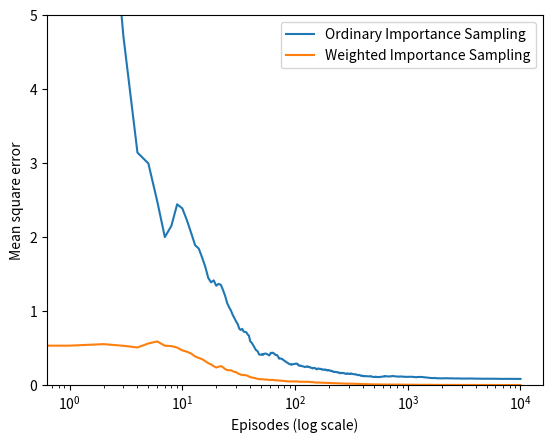

Write the Python code that produced this figure.

# coding: utf-8

# In[1]:


import numpy as np
import matplotlib.pyplot as plt
from random import randint, choice
import seaborn as sns
from mpl_toolkits.mplot3d import Axes3D
from matplotlib.ticker import LinearLocator, FormatStrFormatter

from matplotlib import cm
get_ipython().magic('matplotlib inline')


# In[2]:


actions = {'hit' : 1, 'stick' : 0}
rewards = {'win' : 1, 'lose' : -1, 'draw' : 0}

policy_dealer = np.ones(22, dtype=int)
for i in range(17, 22, 1):
    policy_dealer[i] = actions['stick']


# In[3]:


def get_card():
    card = randint(2, 14)
    if card == 14:
        return 11
    else:
        return min(10, card)
    
def init_state():
    dealer_card_1 = get_card()
    usable_ace = bool(randint(0, 1))
    player_sum = randint(2, 21)
    action = randint(0, 1)
    dealer_card_2 = get_card()
    
    return (player_sum, dealer_card_1, dealer_card_2, usable_ace, action)

# the behavioural policy is a random policy
def behavioural_policy():
    return choice([0, 1])

# target policy sticks when score is 20 or more
def target_policy(player_sum):
    if player_sum >= 20:
        return actions['stick']
    else:
        return actions['hit']


# In[4]:


def generate_episode():
    
    player_sum, dealer_card_1, dealer_card_2, player_usable_ace, action = (13, 1, 1, True, actions['hit'])
    
    dealer_sum = dealer_card_1 + dealer_card_2
    dealer_usable_ace = int(dealer_card_1 == 11) + int(dealer_card_2 == 11)
    
    if dealer_sum > 21:
        dealer_sum -= 10
        dealer_usable_ace -= 1
    
    player_episode = []
    
    player_episode.append((player_sum, action))
    
    if player_sum == 21:
        if dealer_sum == 21:
            return player_episode, 0
        else:
            return player_episode, 1
    
    while True:
        
        if action == actions['stick']:
            break
            
        card = get_card()
        if card == 11:
            player_usable_ace += 1
        player_sum += card
        
        # User might have multiple aces due to infinite deck
        while player_sum > 21 and player_usable_ace:
            player_sum -= 10
            player_usable_ace -= 1
        
        if player_sum > 21:
            return player_episode, -1
        
        action = behavioural_policy()
        player_episode.append((player_sum, action))
        
    while True:
        action = policy_dealer[dealer_sum]
        if action == actions['stick']:
            break
            
        card = get_card()
        if card == 11:
            dealer_usable_ace += 1
        dealer_sum += card
        
        while dealer_sum > 21 and dealer_usable_ace:
            dealer_sum -= 10
            dealer_usable_ace -= 1
        
        if dealer_sum > 21:
            return player_episode, 1
        
    if player_sum > dealer_sum:
        return player_episode, 1
    elif player_sum == dealer_sum:
        return player_episode, 0
    else:
        return player_episode, -1
        


# In[5]:


def monte_carlo(num_episodes):
    
    weighted_importance = np.zeros(num_episodes)
    ordinary_importance = np.zeros(num_episodes)
    rhosum = 0
    for i in range(num_episodes):
        player_episode, reward = generate_episode()

        num = 1.0
        den = 1.0
        for player_sum, action in player_episode:
            if action != target_policy(player_sum):
                num = 0 # This would have 0 probability of occuring under the target policy
            else:
                den *= 0.5 # By means of the random policy followed by behavioural policy
        rho = num/den
        rhosum += rho
        
        
        # Use previous values of ordinary and weighted importance to calculate the new value
        if i == 0:
            ordinary_importance[i] = rho * reward
            weighted_importance[i] = reward
        else:
            ordinary_importance[i] = (ordinary_importance[i-1]*i + rho*reward)/(i+1)
            if rhosum != 0:
                weighted_importance[i] = (weighted_importance[i-1]*(rhosum-rho) + rho*reward)/rhosum
            else:
                weighted_importance[i] = 0

    return ordinary_importance, weighted_importance

def plot_5_3():
    num_episodes = 10000
    error_ordinary_importance = np.zeros(num_episodes)
    error_weighted_importance = np.zeros(num_episodes)
    true_value = -0.27726
    num_runs = 100
    for i in range(num_runs):
        ordinary_importance, weighted_importance = monte_carlo(num_episodes)
        error_ordinary_importance += np.power(ordinary_importance - true_value, 2)
        error_weighted_importance += np.power(weighted_importance - true_value, 2)
    error_ordinary_importance /= num_runs
    error_weighted_importance /= num_runs

    plt.plot(error_ordinary_importance, label='Ordinary Importance Sampling')
    plt.plot(error_weighted_importance, label='Weighted Importance Sampling')
    plt.xlabel('Episodes (log scale)')
    plt.ylabel('Mean square error')
    plt.ylim(0, 5)
    plt.xscale('log')
    plt.legend()
    plt.show()


# In[6]:


plot_5_3()

